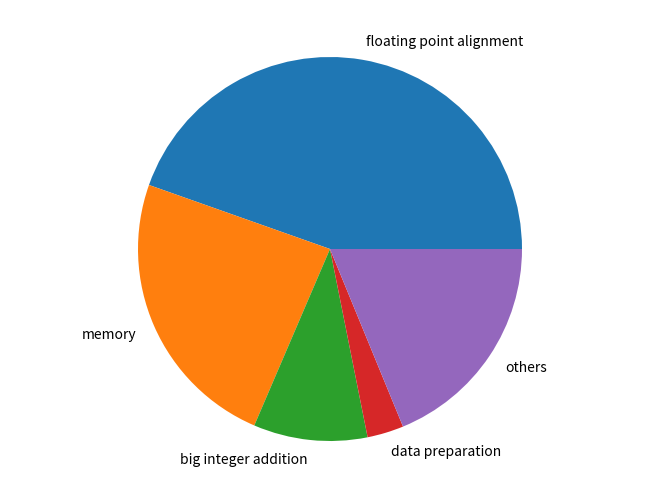

Recreate this plot in Python.
from matplotlib import pyplot as plt

fig = plt.figure()
ax = fig.add_axes([0, 0, 1, 1])
ax.axis('equal')
ball_add = ['floating point alignment', 'memory', 'big integer addition', 'data preparation', 'others']
percents = [0.4459, 0.2396, 0.0959, 0.0307, 0.1879]
ax.pie(percents, labels=ball_add)
plt.show()